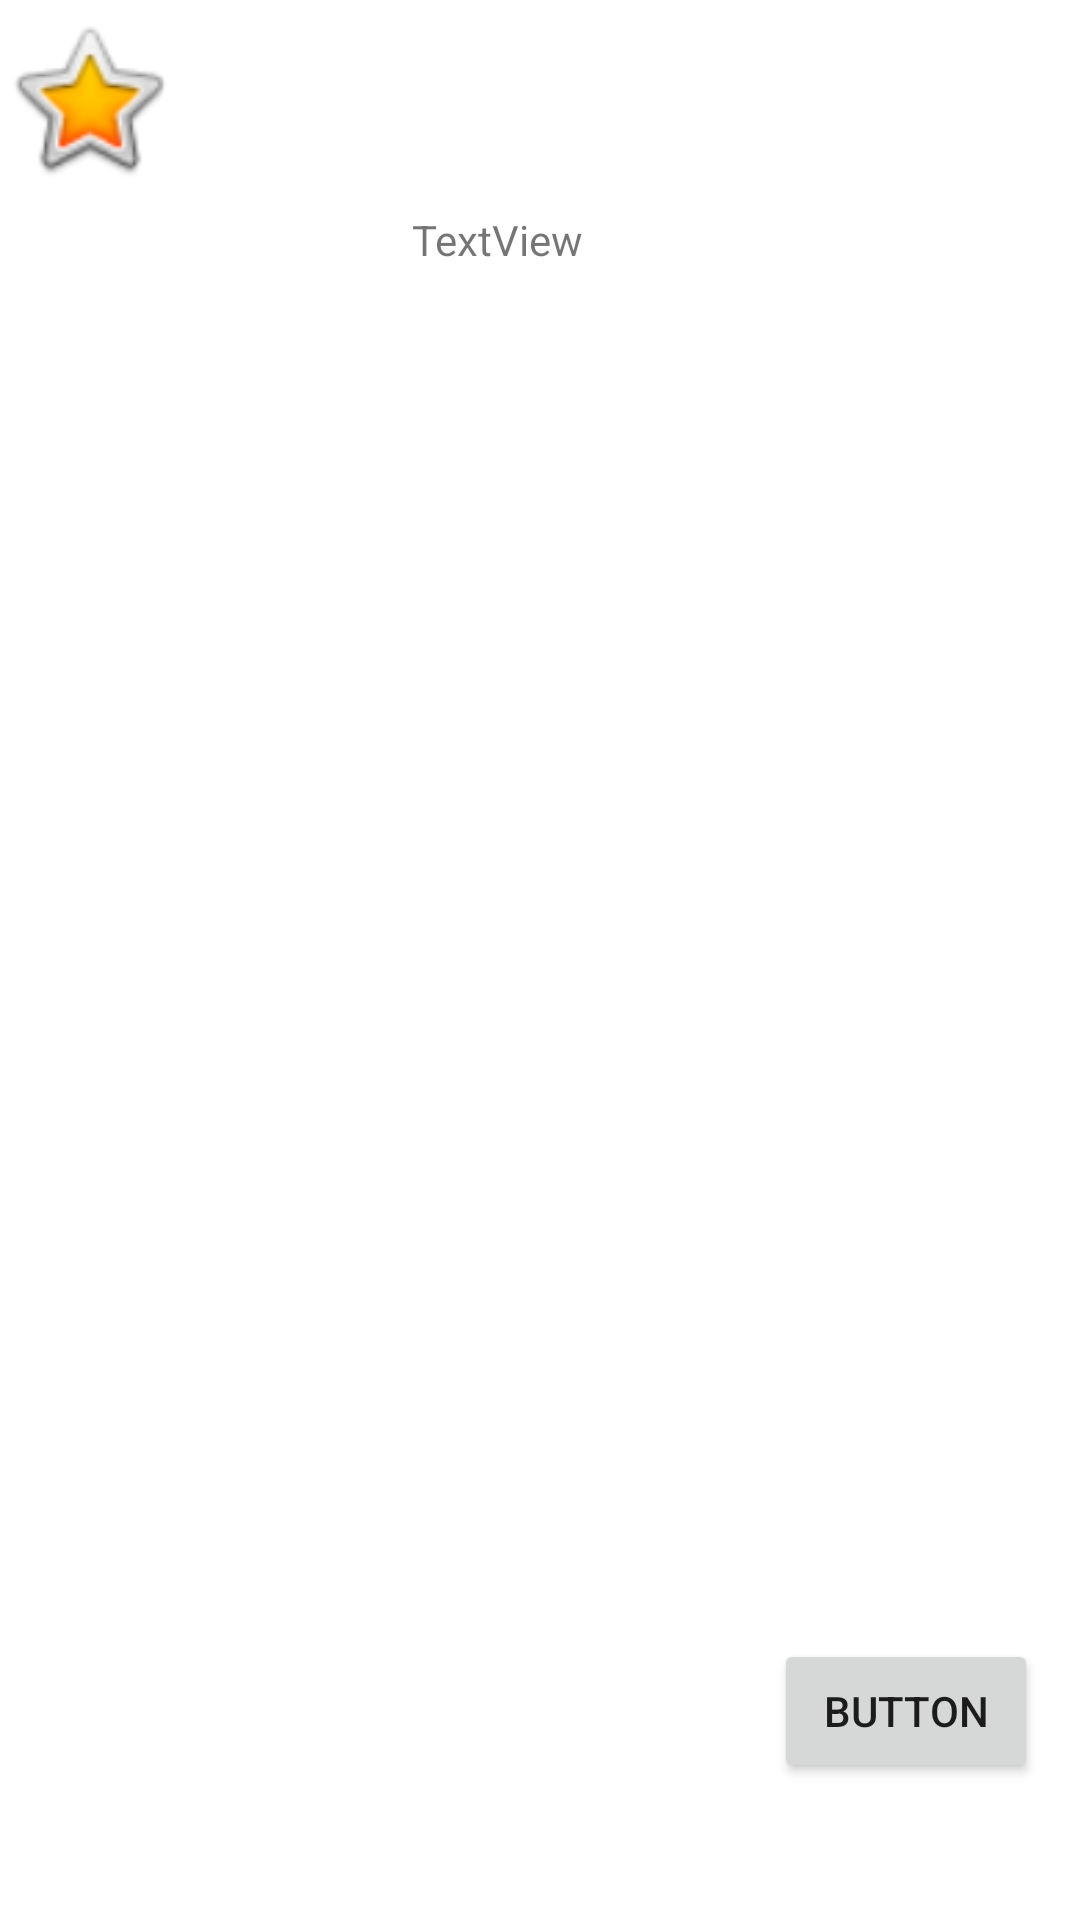

Here is an Android app screen rendered from its layout file. Give the layout XML and the strings, colors and styles it references.
<!-- AndroidManifest.xml: application theme Theme.Lr1_maket -->
<!-- res/layout/activity_sign.xml -->
<?xml version="1.0" encoding="utf-8"?>
<androidx.constraintlayout.widget.ConstraintLayout xmlns:android="http://schemas.android.com/apk/res/android"
    xmlns:app="http://schemas.android.com/apk/res-auto"
    xmlns:tools="http://schemas.android.com/tools"
    android:layout_width="match_parent"
    android:layout_height="match_parent"
    tools:context=".sign">

    <Button
        android:id="@+id/button2"
        android:layout_width="wrap_content"
        android:layout_height="wrap_content"
        android:text="Button"
        app:layout_constraintBottom_toBottomOf="parent"
        app:layout_constraintEnd_toEndOf="parent"
        app:layout_constraintHorizontal_bias="0.949"
        app:layout_constraintStart_toStartOf="parent"
        app:layout_constraintTop_toTopOf="parent"
        app:layout_constraintVertical_bias="0.923" />

    <TextView
        android:id="@+id/signTxt"
        android:layout_width="wrap_content"
        android:layout_height="wrap_content"
        android:text="TextView"
        app:layout_constraintBottom_toBottomOf="parent"
        app:layout_constraintEnd_toEndOf="parent"
        app:layout_constraintHorizontal_bias="0.453"
        app:layout_constraintStart_toStartOf="parent"
        app:layout_constraintTop_toTopOf="parent"
        app:layout_constraintVertical_bias="0.113" />

    <ImageView
        android:id="@+id/imageView4"
        android:layout_width="59dp"
        android:layout_height="66dp"
        app:srcCompat="@android:drawable/btn_star_big_on"
        tools:layout_editor_absoluteX="32dp"
        tools:layout_editor_absoluteY="58dp" />

</androidx.constraintlayout.widget.ConstraintLayout>
<!-- resources referenced by this layout -->
<resources>
  <style name="Theme.Lr1_maket" parent="Theme.MaterialComponents.DayNight.DarkActionBar">
          
          <item name="colorPrimary">@color/purple_500</item>
          <item name="colorPrimaryVariant">@color/purple_700</item>
          <item name="colorOnPrimary">@color/white</item>
          
          <item name="colorSecondary">@color/teal_200</item>
          <item name="colorSecondaryVariant">@color/teal_700</item>
          <item name="colorOnSecondary">@color/black</item>
          
          <item name="android:statusBarColor" tools:targetApi="l">?attr/colorPrimaryVariant</item>
          
      </style>
  <!-- not gathered from this repository: default colours our renderer supplied (Android Studio template values) -->
  <color name="purple_500">#FF6200EE</color>
  <color name="purple_700">#FF3700B3</color>
  <color name="teal_200">#FF03DAC5</color>
  <color name="teal_700">#FF018786</color>
  <color name="black">#FF000000</color>
  <color name="white">#FFFFFFFF</color>
</resources>
